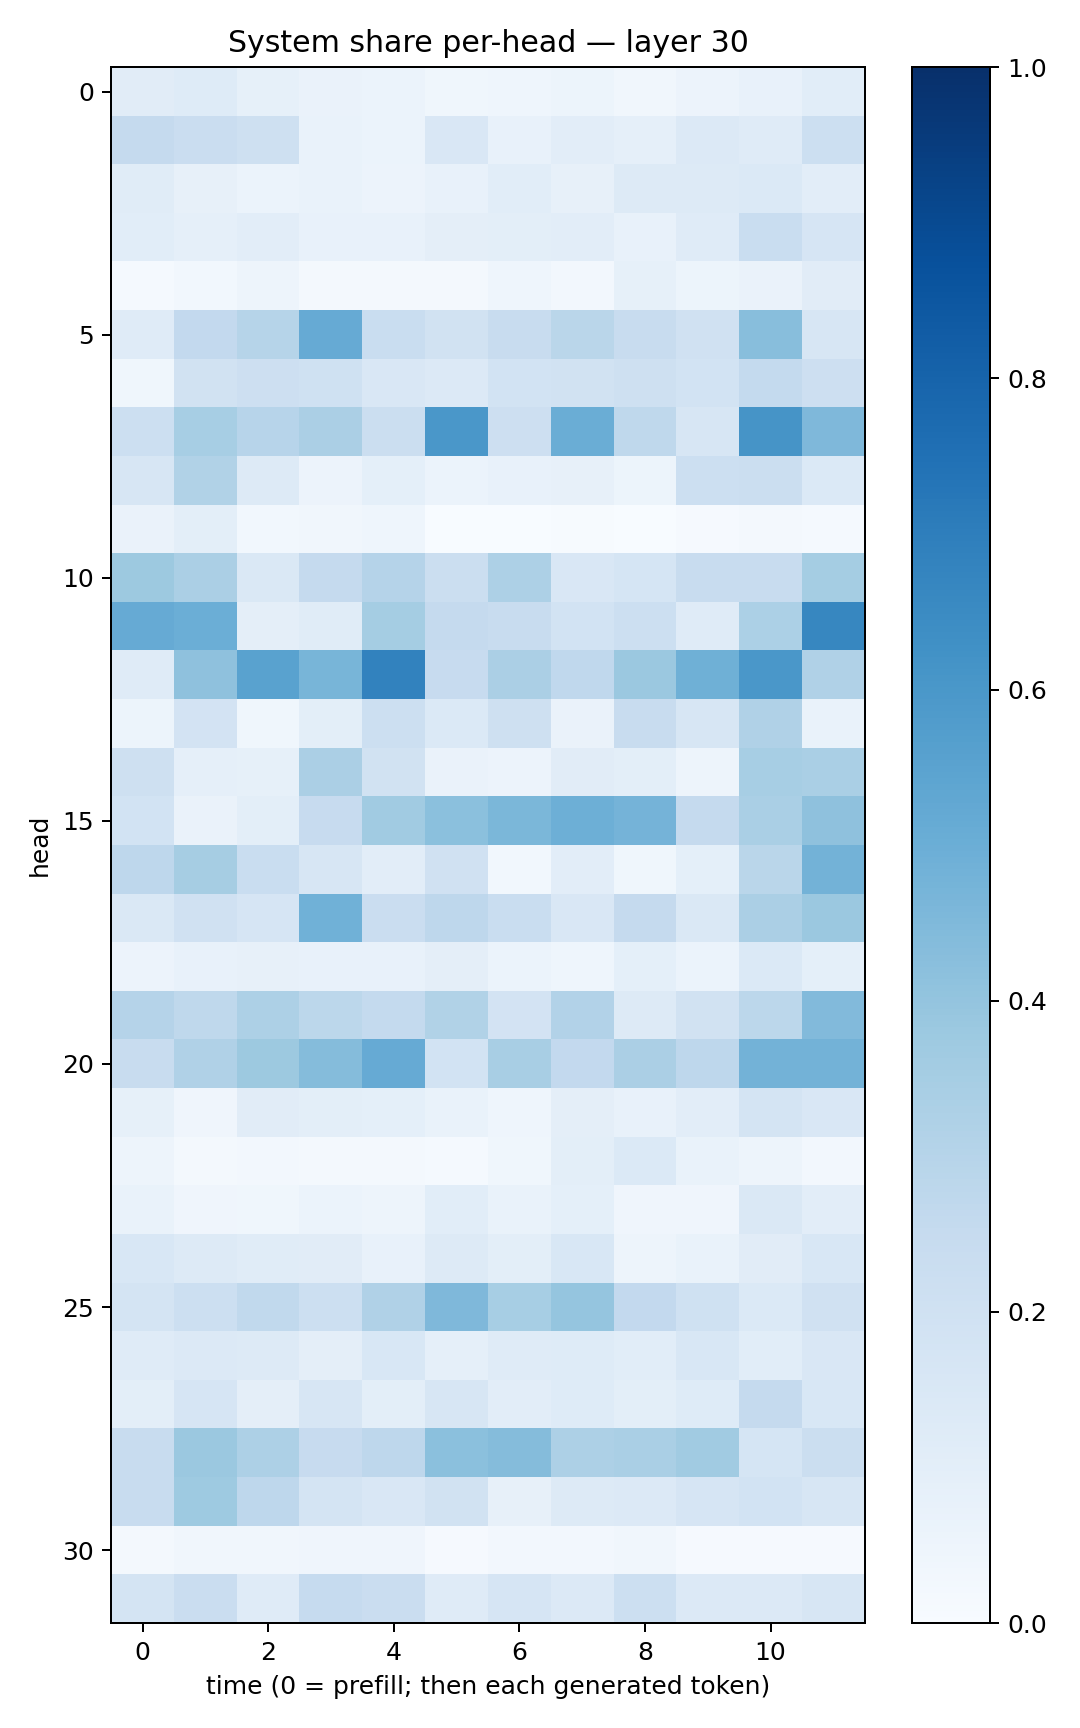

The data file committed next to this chart (first rows):
0.109479, 0.12417561, 0.08419631, 0.06501841, 0.061914887, 0.038601775, 0.044142254, 0.05145969, 0.032017794, 0.054904766, 0.07289439, 0.10757923
0.2506, 0.2269, 0.2044, 0.06648, 0.06083, 0.1489, 0.07618, 0.1031, 0.08943, 0.1336, 0.1196, 0.2163
0.1156, 0.08093, 0.06066, 0.06921, 0.05658, 0.07584, 0.1067, 0.07939, 0.1288, 0.1321, 0.1382, 0.102
0.1065, 0.08798, 0.1047, 0.07403, 0.07102, 0.09565, 0.09975, 0.1025, 0.07665, 0.1205, 0.2309, 0.1657
0.01218, 0.02747, 0.04956, 0.02163, 0.02296, 0.01596, 0.04588, 0.02482, 0.08481, 0.05143, 0.06291, 0.1127
0.1174, 0.261, 0.2995, 0.5122, 0.2332, 0.1932, 0.2386, 0.2878, 0.2384, 0.1956, 0.427, 0.1635
0.03755, 0.1932, 0.2146, 0.2006, 0.149, 0.133, 0.185, 0.1946, 0.2077, 0.1854, 0.2559, 0.2125
0.2169, 0.3464, 0.2935, 0.3344, 0.2233, 0.6001, 0.2127, 0.5022, 0.2719, 0.1566, 0.6117, 0.4514
0.1567, 0.3149, 0.1305, 0.05714, 0.09253, 0.05959, 0.07173, 0.07974, 0.05086, 0.2177, 0.2243, 0.1374
0.06474, 0.1013, 0.02791, 0.03238, 0.0442, 0.002779, 0.002901, 0.006811, 0.003278, 0.009176, 0.02166, 0.01468
0.3768, 0.3354, 0.1423, 0.2504, 0.3043, 0.2189, 0.3271, 0.1515, 0.1688, 0.2352, 0.2409, 0.3542
0.5118, 0.4971, 0.09618, 0.1148, 0.3532, 0.2507, 0.2415, 0.1839, 0.2169, 0.1172, 0.3309, 0.6656
0.1202, 0.4104, 0.5543, 0.4656, 0.6818, 0.2436, 0.3328, 0.2672, 0.3824, 0.4898, 0.5978, 0.3194
0.05083, 0.1824, 0.03667, 0.09793, 0.2162, 0.139, 0.2097, 0.06495, 0.2393, 0.1606, 0.3195, 0.06788
0.2041, 0.08705, 0.08569, 0.3359, 0.1886, 0.06605, 0.05846, 0.1128, 0.1013, 0.04927, 0.3456, 0.3378
0.1873, 0.06462, 0.1001, 0.2424, 0.3669, 0.4187, 0.4591, 0.4938, 0.4755, 0.251, 0.3394, 0.4134
0.2767, 0.349, 0.2311, 0.1587, 0.1052, 0.1958, 0.02961, 0.1028, 0.03721, 0.09358, 0.2881, 0.4783
0.1479, 0.1964, 0.1655, 0.488, 0.2299, 0.2755, 0.2313, 0.1514, 0.2511, 0.1469, 0.3329, 0.3795
0.05675, 0.0727, 0.08009, 0.07798, 0.07053, 0.09598, 0.05933, 0.04594, 0.09309, 0.05905, 0.1385, 0.09008
0.303, 0.2702, 0.3278, 0.2793, 0.2547, 0.3135, 0.1825, 0.3105, 0.1275, 0.1876, 0.2795, 0.4425
0.2371, 0.3192, 0.377, 0.4353, 0.5129, 0.1865, 0.3425, 0.2579, 0.3334, 0.2751, 0.48, 0.4798
0.08233, 0.04167, 0.1112, 0.09796, 0.09152, 0.06854, 0.04658, 0.09627, 0.07407, 0.1029, 0.1751, 0.1488
0.04884, 0.02222, 0.027, 0.02263, 0.02131, 0.01236, 0.03852, 0.1015, 0.1384, 0.06838, 0.04938, 0.02481
0.0703, 0.04075, 0.03519, 0.06188, 0.04819, 0.1073, 0.0668, 0.09065, 0.0419, 0.03962, 0.1421, 0.1049
0.1552, 0.1286, 0.1163, 0.1121, 0.07606, 0.1299, 0.1001, 0.1543, 0.05049, 0.06746, 0.1109, 0.1549
0.1789, 0.2166, 0.2654, 0.2161, 0.3179, 0.4507, 0.3439, 0.3953, 0.259, 0.2, 0.1404, 0.1977
0.1176, 0.1344, 0.1277, 0.09493, 0.1541, 0.08924, 0.1177, 0.1223, 0.1075, 0.1556, 0.1065, 0.1521
0.1008, 0.1665, 0.09649, 0.1627, 0.101, 0.158, 0.1018, 0.1225, 0.1012, 0.1219, 0.2509, 0.1535
0.242, 0.3818, 0.3263, 0.244, 0.276, 0.4213, 0.4341, 0.3251, 0.3361, 0.3648, 0.1711, 0.2255
0.2348, 0.3711, 0.2744, 0.1729, 0.1503, 0.1884, 0.08071, 0.1268, 0.1365, 0.167, 0.1847, 0.158
0.01655, 0.03487, 0.03397, 0.0393, 0.03976, 0.00921, 0.02531, 0.02658, 0.03194, 0.01172, 0.008361, 0.009578
0.1784, 0.2268, 0.1177, 0.2494, 0.2267, 0.1182, 0.1651, 0.1348, 0.2165, 0.1345, 0.1351, 0.1568
